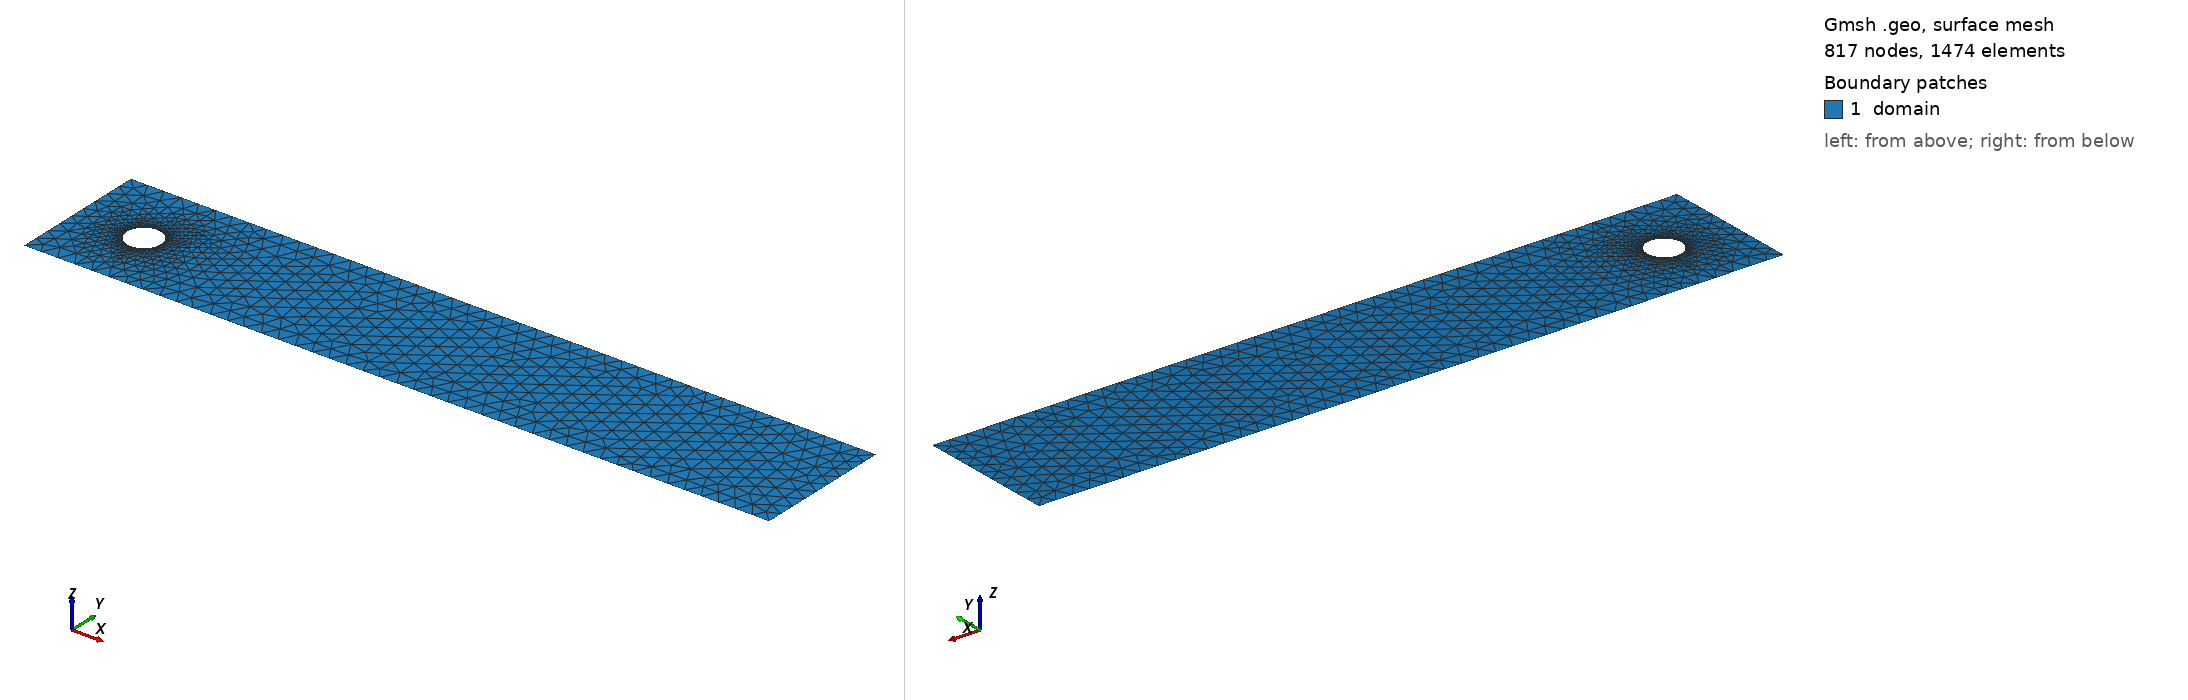

Gmsh geometry script, surface-meshed: 817 nodes, 1474 surface elements. Boundary patches (legend numbers): 1 domain. Left view from above one corner, right view from below the opposite corner. Legend entries are the model's physical surfaces. The drawing asked Gmsh for element sizes between 1% and 20% of the model's largest extent; the script's own settings can give other sizes.

=== cyl_dfg2D.geo (drawn) ===
//Coarse
mesh_s1 = 0.05;
mesh_s3 = 0.0125;

h1 = 0.20;
h2 = 0.21;
L  = 2.2;

D  = 0.2;
r  = 0.05;


Point(1) = {0, 0,    0, mesh_s1};
Point(2) = {L, 0,    0, mesh_s1};


Point(3) = {L, h1+h2,    0, mesh_s1};
Point(4) = {0, h1+h2,    0, mesh_s1};



Point(5) = {D, D, 0, 1.0};
Point(6) = {D+r, D, 0, mesh_s3};
Point(7) = {D, D+r, 0, mesh_s3};
Point(8) = {D-r, D, 0, mesh_s3};
Point(9) = {D, D-r, 0, mesh_s3};



Circle(1) = {6, 5, 7};
Circle(2) = {7, 5, 8};
Circle(3) = {8, 5, 9};
Circle(4) = {9, 5, 6};


Line(5) = {1, 2};
Line(6) = {2, 3};
Line(7) = {3, 4};
Line(8) = {4, 1};

Line Loop(9) = {7, 8, 5, 6};
Line Loop(10) = {1, 2, 3, 4};

Plane Surface(11) = {9, 10};

Physical Line("inlet",  1)  = {8}; // right
Physical Line("outlet", 3)  = {6}; // left
Physical Line("walls",  2)  = {7, 5}; // top and bottom
Physical Line("obstacle",  4) = {1, 2, 3, 4}; // obstacle

Physical Surface("domain", 10) = {11};

//Mesh.MeshSizeFactor = 0.5;

//+
Transfinite Curve {2, 1, 4, 3} = 14 Using Progression 1;
